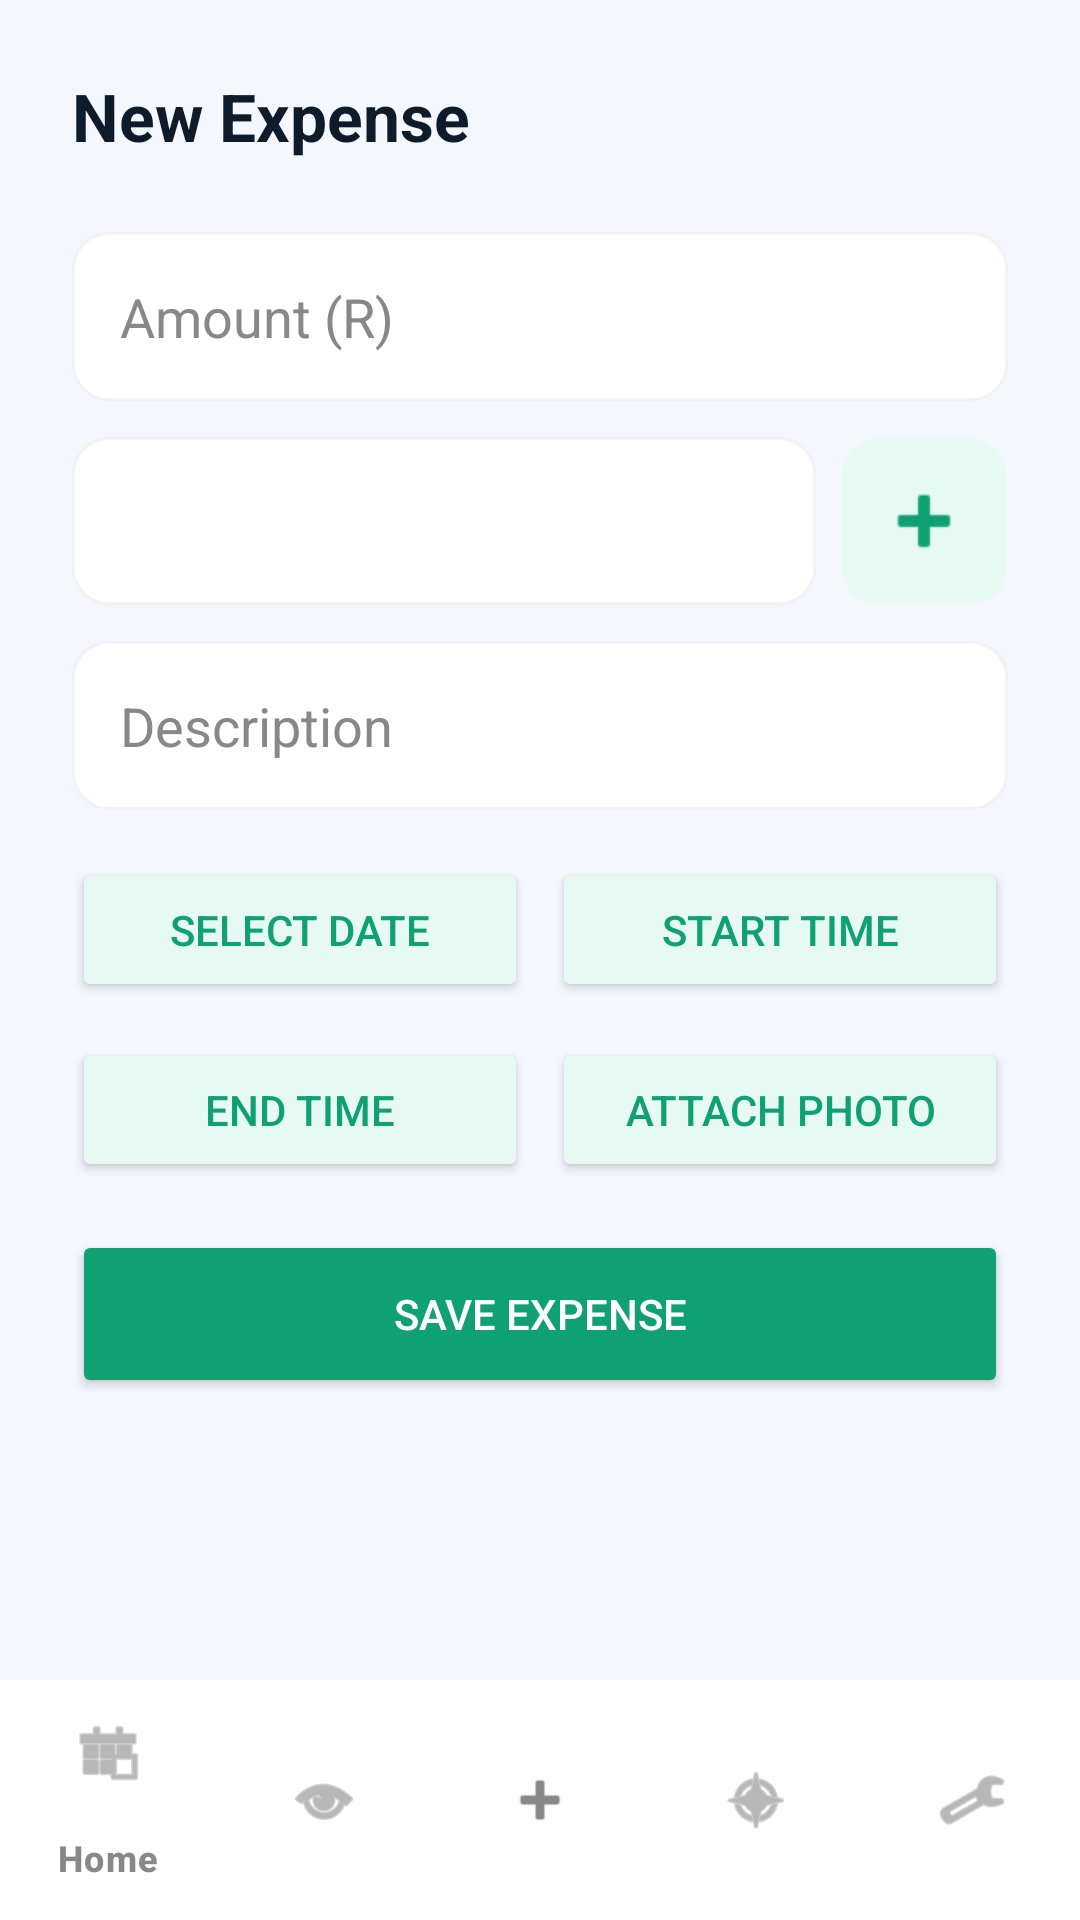

Produce the Android XML layout that renders to this screen, including the resource entries it uses.
<!-- AndroidManifest.xml: application theme Theme.BudgetBuddy1 -->
<!-- res/layout/activity_add_expense.xml -->
<?xml version="1.0" encoding="utf-8"?>
<androidx.constraintlayout.widget.ConstraintLayout xmlns:android="http://schemas.android.com/apk/res/android"
    xmlns:app="http://schemas.android.com/apk/res-auto"
    android:layout_width="match_parent"
    android:layout_height="match_parent"
    android:background="@color/app_background">

    <ScrollView
        android:layout_width="match_parent"
        android:layout_height="0dp"
        app:layout_constraintTop_toTopOf="parent"
        app:layout_constraintBottom_toTopOf="@+id/bottomNavigation">

        <LinearLayout
            android:layout_width="match_parent"
            android:layout_height="wrap_content"
            android:orientation="vertical"
            android:padding="24dp">

            <TextView
                android:layout_width="wrap_content"
                android:layout_height="wrap_content"
                android:text="New Expense"
                android:textSize="22sp"
                android:textStyle="bold"
                android:textColor="@color/primary_text"
                android:layout_marginBottom="24dp"/>

            <EditText
                android:id="@+id/etAmount"
                android:layout_width="match_parent"
                android:layout_height="wrap_content"
                android:hint="Amount (R)"
                android:inputType="numberDecimal"
                android:background="@drawable/rounded_input"
                android:padding="16dp"
                android:textColor="@color/primary_text"
                android:textColorHint="@color/secondary_text"
                android:layout_marginBottom="12dp"/>

            <LinearLayout
                android:layout_width="match_parent"
                android:layout_height="wrap_content"
                android:orientation="horizontal"
                android:layout_marginBottom="12dp"
                android:gravity="center_vertical">

                <Spinner
                    android:id="@+id/spCategory"
                    android:layout_width="0dp"
                    android:layout_height="56dp"
                    android:layout_weight="1"
                    android:background="@drawable/rounded_input" />

                <ImageButton
                    android:id="@+id/btnAddCategory"
                    android:layout_width="56dp"
                    android:layout_height="56dp"
                    android:layout_marginStart="8dp"
                    android:src="@android:drawable/ic_input_add"
                    android:background="@drawable/rounded_input"
                    android:backgroundTint="@color/card_balance_bg"
                    app:tint="@color/brand_green" />
            </LinearLayout>

            <EditText
                android:id="@+id/etDescription"
                android:layout_width="match_parent"
                android:layout_height="wrap_content"
                android:hint="Description"
                android:background="@drawable/rounded_input"
                android:padding="16dp"
                android:textColor="@color/primary_text"
                android:textColorHint="@color/secondary_text"
                android:layout_marginBottom="16dp"/>

            <LinearLayout
                android:layout_width="match_parent"
                android:layout_height="wrap_content"
                android:orientation="horizontal"
                android:layout_marginBottom="12dp">
                <Button
                    android:id="@+id/btnDate"
                    android:layout_width="0dp"
                    android:layout_height="wrap_content"
                    android:layout_weight="1"
                    android:text="Select Date"
                    android:backgroundTint="@color/card_balance_bg"
                    android:textColor="@color/brand_green"
                    android:layout_marginEnd="4dp"/>
                <Button
                    android:id="@+id/btnStartTime"
                    android:layout_width="0dp"
                    android:layout_height="wrap_content"
                    android:layout_weight="1"
                    android:text="Start Time"
                    android:backgroundTint="@color/card_balance_bg"
                    android:textColor="@color/brand_green"
                    android:layout_marginStart="4dp"/>
            </LinearLayout>

            <LinearLayout
                android:layout_width="match_parent"
                android:layout_height="wrap_content"
                android:orientation="horizontal"
                android:layout_marginBottom="16dp">
                <Button
                    android:id="@+id/btnEndTime"
                    android:layout_width="0dp"
                    android:layout_height="wrap_content"
                    android:layout_weight="1"
                    android:text="End Time"
                    android:backgroundTint="@color/card_balance_bg"
                    android:textColor="@color/brand_green"
                    android:layout_marginEnd="4dp"/>
                <Button
                    android:id="@+id/btnSelectImage"
                    android:layout_width="0dp"
                    android:layout_height="wrap_content"
                    android:layout_weight="1"
                    android:text="Attach Photo"
                    android:backgroundTint="@color/card_balance_bg"
                    android:textColor="@color/brand_green"
                    android:layout_marginStart="4dp"/>
            </LinearLayout>

            <ImageView
                android:id="@+id/imgPreview"
                android:layout_width="match_parent"
                android:layout_height="150dp"
                android:scaleType="centerCrop"
                android:layout_marginBottom="24dp"
                android:visibility="gone"/>

            <Button
                android:id="@+id/btnSaveExpense"
                android:layout_width="match_parent"
                android:layout_height="56dp"
                android:text="Save Expense"
                android:backgroundTint="@color/brand_green"
                android:textColor="#FFFFFF"/>

        </LinearLayout>
    </ScrollView>

    <com.google.android.material.bottomnavigation.BottomNavigationView
        android:id="@+id/bottomNavigation"
        android:layout_width="match_parent"
        android:layout_height="wrap_content"
        android:background="@color/nav_bg"
        app:itemIconTint="@color/secondary_text"
        app:itemTextColor="@color/secondary_text"
        app:menu="@menu/bottom_nav_menu"
        app:layout_constraintBottom_toBottomOf="parent" />

</androidx.constraintlayout.widget.ConstraintLayout>
<!-- resources referenced by this layout -->
<resources>
  <color name="app_background">#F5F7FF</color>
  <color name="brand_green">#10A173</color>
  <color name="card_balance_bg">#E7F9F3</color>
  <color name="nav_bg">#FFFFFF</color>
  <color name="primary_text">#0D1B2A</color>
  <color name="secondary_text">#888888</color>
  <!-- drawable rounded_input (drawable) -->
  <?xml version="1.0" encoding="utf-8"?>
  <shape xmlns:android="http://schemas.android.com/apk/res/android">
      <solid android:color="@color/edit_text_bg" />
      <stroke
          android:width="1dp"
          android:color="#44DDDDDD" />
      <corners android:radius="12dp" />
  </shape>
  <style name="Theme.BudgetBuddy1" parent="Base.Theme.BudgetBuddy1" />
  <color name="edit_text_bg">#FFFFFF</color>
  <style name="Base.Theme.BudgetBuddy1" parent="Theme.Material3.DayNight.NoActionBar">
          
          <item name="colorPrimary">@color/brand_green</item>
          <item name="colorSecondary">@color/brand_purple</item>
  
          
          <item name="android:statusBarColor">@color/brand_green</item>
          <item name="android:windowLightStatusBar">true</item>
  
          
          <item name="android:textColorPrimary">@color/primary_text</item>
      </style>
  <color name="brand_purple">#6236FF</color>
</resources>
